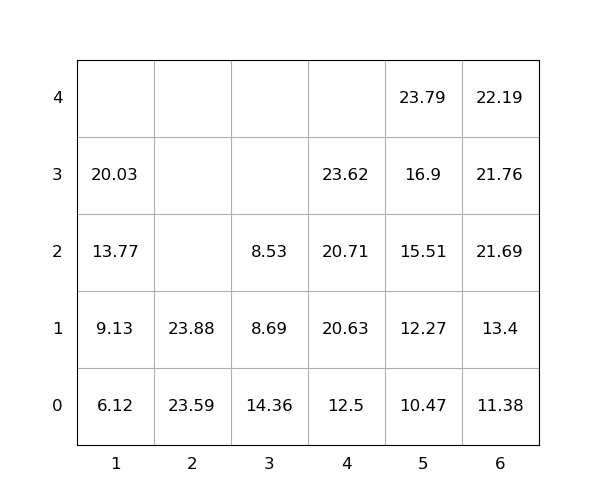

Data behind this chart, as committed beside it:
idx, loc_x, loc_y, loc_z, weight, group, score, seq, reloc, size(ft)
1, 6, 0, 0, 11.38, 0, 11.38, 1, 0, 20
2, 2, 0, 0, 23.59, 0, 23.59, 2, 0, 20
3, 6, 0, 1, 13.4, 0, 13.4, 3, 0, 20
4, 2, 0, 1, 23.88, 0, 23.88, 4, 0, 20
5, 6, 0, 2, 21.69, 0, 21.69, 5, 0, 20
6, 5, 0, 0, 10.47, 0, 10.47, 6, 0, 20
7, 4, 0, 0, 12.5, 0, 12.5, 7, 0, 20
8, 6, 0, 3, 21.76, 0, 21.76, 8, 0, 20
9, 4, 0, 1, 20.63, 0, 20.63, 9, 0, 20
10, 3, 0, 0, 14.36, 0, 14.36, 10, 1.0, 20
11, 6, 0, 4, 22.19, 0, 22.19, 11, 0, 20
12, 5, 0, 1, 12.27, 0, 12.27, 12, 0, 20
13, 4, 0, 2, 20.71, 0, 20.71, 13, 0, 20
14, 3, 0, 1, 8.69, 0, 8.69, 14, 1.0, 20
15, 4, 0, 3, 23.62, 0, 23.62, 15, 0, 20
16, 5, 0, 2, 15.51, 0, 15.51, 16, 0, 20
17, 3, 0, 2, 8.53, 0, 8.53, 17, 1.0, 20
18, 1, 0, 0, 6.12, 0, 6.12, 18, 0, 20
19, 1, 0, 1, 9.13, 0, 9.13, 19, 0, 20
20, 1, 0, 2, 13.77, 0, 13.77, 20, 0, 20
21, 5, 0, 3, 16.9, 0, 16.9, 21, 0, 20
22, 1, 0, 3, 20.03, 0, 20.03, 22, 0, 20
23, 5, 0, 4, 23.79, 0, 23.79, 23, 0, 20
